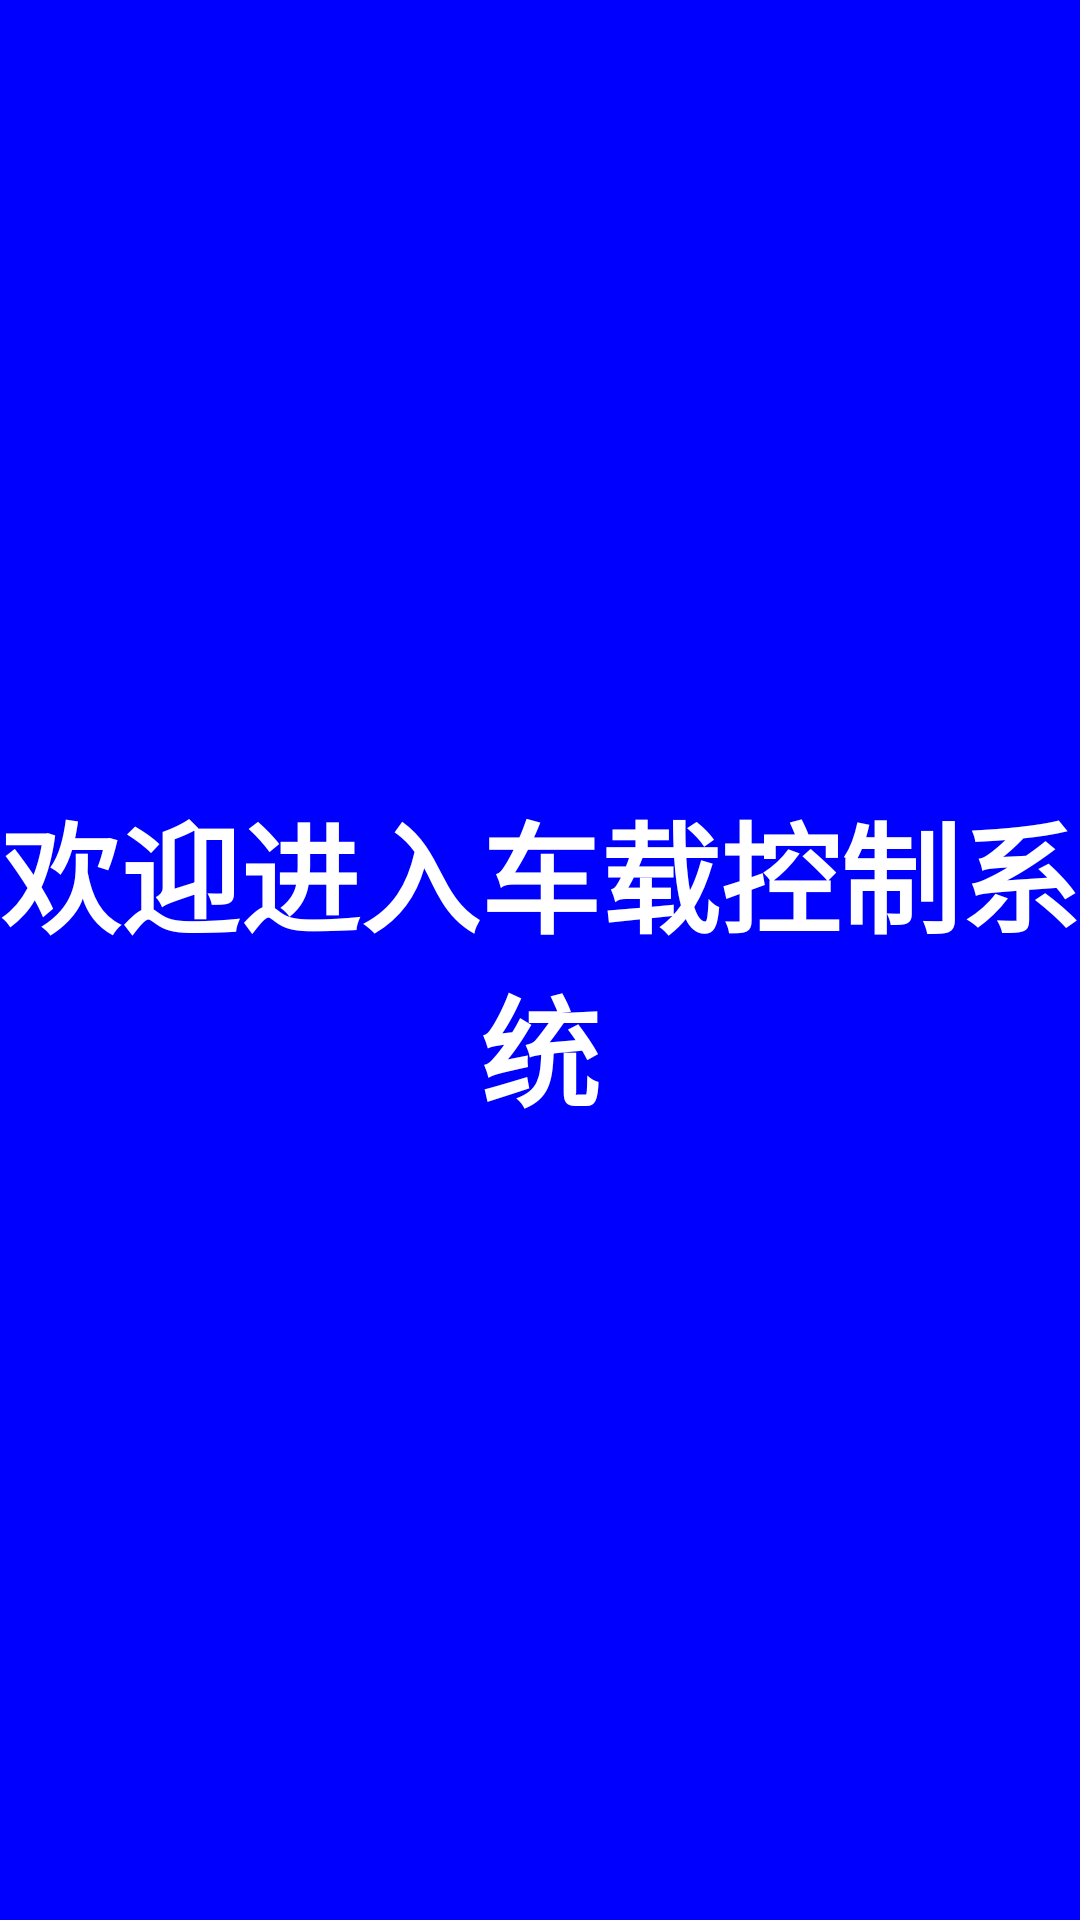

Layout XML and referenced resources for this Android screen:
<!-- AndroidManifest.xml: application theme AppTheme -->
<!-- res/layout/activity_transition.xml -->
<?xml version="1.0" encoding="utf-8"?>
<RelativeLayout xmlns:android="http://schemas.android.com/apk/res/android"
    xmlns:tools="http://schemas.android.com/tools"
    android:id="@+id/activity_transition"
    android:layout_width="match_parent"
    android:layout_height="match_parent"
    tools:context="com.fvcs.cn.TransitionActivity">
    <TextView
        android:id="@+id/tv_bg"
        android:layout_width="match_parent"
        android:layout_height="match_parent"
        android:layout_centerInParent="true"
        android:background="#0000ff"
        android:gravity="center"
        android:textSize="40sp"
        android:textColor="#ffffff"
        android:textStyle="bold"
        android:text="欢迎进入车载控制系统"/>
</RelativeLayout>
<!-- resources referenced by this layout -->
<resources>
  <style name="AppTheme" parent="Theme.AppCompat.Light.NoActionBar">
          
          <item name="colorPrimary">@color/colorPrimary</item>
          <item name="colorPrimaryDark">@color/colorPrimaryDark</item>
          <item name="colorAccent">@color/colorAccent</item>
      </style>
  <color name="colorPrimary">#3F51B5</color>
  <color name="colorPrimaryDark">#303F9F</color>
  <color name="colorAccent">#FF4081</color>
</resources>
